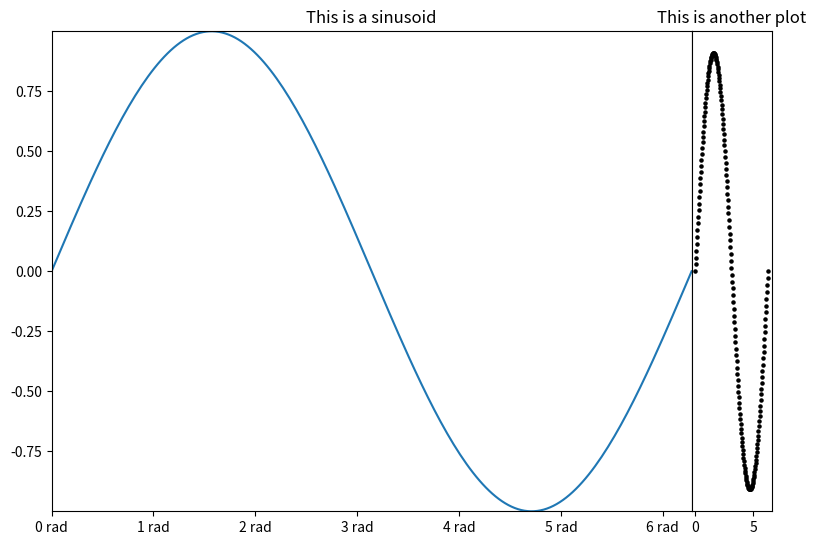
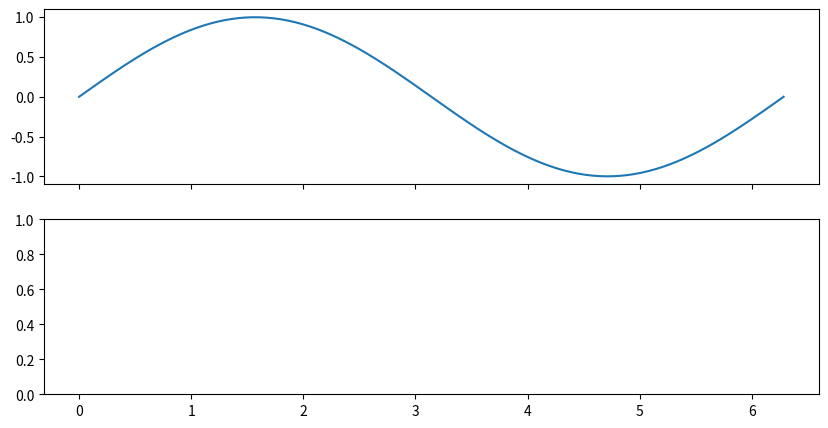

Write Python code to recreate these figures, in order.
import numpy as np 
import matplotlib.pyplot as plt
import time

### Lets make a figure
fig = plt.figure(figsize=(8,6))
### This is how the "active" figure is tracked for the plt interface
print(fig.number)
### add an axes. 4-tuple specifies (fractional) left, bottom, width, height values
### This should make an axes instance with a 10% border
ax = fig.add_axes([0.1,0.1,0.8,0.8])

### Now lets plot something on that axis
x = np.linspace(0,2*np.pi,200)
y = np.sin(x)
ax.plot(x,y)
### Just use the pyplot interface to show
plt.show()

### Now lets adjust the limits
ax.set_xlim(left=np.min(x),right=np.max(x))
ax.set_ylim(bottom=np.min(y),top=np.max(y))
ax.set_title('This is a sinusoid')
### Lets change what the axes ticks say
labels = [str(i)+' rad' for i in range(int(np.max(x)+1))]
ax.set_xticks(np.arange(int(np.max(x))+1), labels=labels)
plt.show()

### Lets add another plot along the right side
ax2 = fig.add_axes([0.9,0.1,0.1,0.8])
### And lets plot something
ax2.scatter(x, y, s=5,color='k')
ax2.set_title('This is another plot')
plt.show()

### Lets turn the y axis off
ax2.get_yaxis().set_visible(False)
plt.show()
# plt.close()

### Subplots is a somewhat easier way to do this, if 
### the plots are equal
fig, axs = plt.subplots(nrows=2,ncols=1,figsize=(10,5),sharex=True)
axs[0].plot(x,y)
plt.show()

### Can also use interactive mode - need to make a new figure
### There's an actual animation interface in matplotlib,
### but this works for quick things
# plt.ion()
# fig, axs = plt.subplots(nrows=2,ncols=1,figsize=(10,5),sharex=True)
# axs[0].set_xlim(left=0,right=2*np.pi)
# for i in range(x.size):
# 	axs[0].scatter(x[:i],y[:i],color='r')
# 	axs[1].plot(x[:i],y[:i], color='k')
# 	plt.draw()
# 	plt.pause(0.5)
